Run: headless pygame with SDL's dummy video driver; simulated clock (each Clock.tick advances the game by its frame time, no real sleeping); random seed 0; keys injected as events and as key.get_pressed() state; no mouse input.
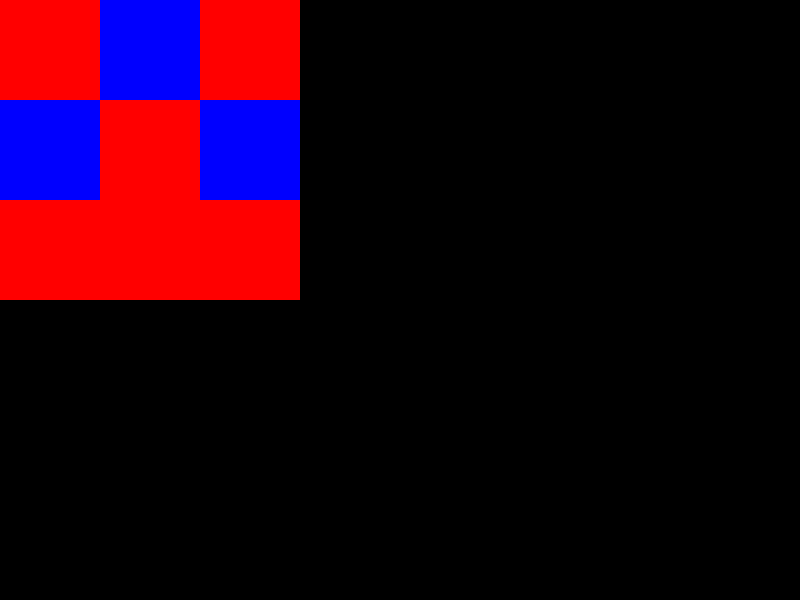
Frame 1 of 4 · flips 1–60 · no input
Frame 2 of 4 · flips 61–180 · tapped SPACE, RETURN · held RIGHT (→), D · screen unchanged from frame 1, image omitted
Frame 3 of 4 · flips 181–300 · held DOWN (↓), S · screen unchanged from frame 2, image omitted
Frame 4 of 4 · flips 301–420 · held LEFT (←), A, UP (↑), W · screen unchanged from frame 3, image omitted

The pygame program that drew these frames:

# Import the pygame module
import pygame
import sys
def createControlableObject():
    # Create a rectangle object
    rect = pygame.Rect(100, 300, 100, 50)
    return rect

def checkKeyEvents(player):
    # Get the state of the keyboard keys
    keys = pygame.key.get_pressed()
    # Check if the left arrow key is pressed
    if keys[pygame.K_LEFT]:
        # Move the rectangle to the left
        player.move_ip(-5, 0)
    # Check if the right arrow key is pressed
    if keys[pygame.K_RIGHT]:
        # Move the rectangle to the right
        player.move_ip(5, 0)
    # Check if the up arrow key is pressed
    if keys[pygame.K_UP]:
        # Move the rectangle up
        player.move_ip(0, -5)
    # Check if the down arrow key is pressed
    if keys[pygame.K_DOWN]:
        # Move the rectangle down
        player.move_ip(0, 5)

def createObjectsToDraw():

    rect = pygame.Rect(600, 300, 100, 50)
    listOfObjectsToDraw = []
    listOfObjectsToDraw.append(rect)
    return listOfObjectsToDraw

def drawObjects(listOfObjectsToDraw):
    for rect in listOfObjectsToDraw:
        pygame.draw.rect(screen, (255,10,10), rect)

def drawControlableObject(player):
    pygame.draw.rect(screen, (255,10,10), player)

def associateMatrixToDrawableRects(matrix, MATRIX_HEIGHT, MATRIX_WIDTH, FIELD_SIZE):
    worldRectsList = []
    posX = 0
    posY = 0
    for x in range(MATRIX_WIDTH):
        for y in range(MATRIX_HEIGHT):
            rect = pygame.Rect(posX, posY, FIELD_SIZE, FIELD_SIZE)
            worldRectsList.append(rect)
            posX += FIELD_SIZE
        posX = 0
        posY += FIELD_SIZE

    #worldRectsList.append(rect)
    return worldRectsList

def drawMatrix(matrix, MATRIX_HEIGHT, MATRIX_WIDTH, worldRectsList):
    BLUE = (0,0,255)
    RED = (255,0,0)

    #usingthe formula: matrix[x + y * Height]
    '''
    for x in range(MATRIX_WIDTH):
        for y in range(MATRIX_HEIGHT):
            if matrix[x + y * MATRIX_HEIGHT] == 0:
                pygame.draw.rect(screen, BLUE, worldRectsList[x + y * MATRIX_HEIGHT])
            elif matrix[x + y * MATRIX_HEIGHT] == 1:
                pygame.draw.rect(screen, RED, worldRectsList[x + y * MATRIX_HEIGHT])
'''
    for x in range(len(matrix)):
        if matrix[x] == 0:
            pygame.draw.rect(screen, BLUE, worldRectsList[x])
        elif matrix[x] == 1:
            pygame.draw.rect(screen, RED, worldRectsList[x])

# Initialize pygame
pygame.init()
# Create a display surface
screen = pygame.display.set_mode((800, 600))
# Set the caption of the window
pygame.display.set_caption("Game")
# Create a clock object
clock = pygame.time.Clock()

#Create objects to draw:
listOfObjectsToDraw = createObjectsToDraw()
#create human controlled object with keyboard:
player = createControlableObject()

# Create a color object
color = pygame.Color(255, 0, 0)

#Create matrix
matrix = [1,0,1,
          0,1,0,
          1,1,1]

MATRIX_HEIGHT = 3
MATRIX_WIDTH = 3
FIELD_SIZE = 100

worldRectsList = associateMatrixToDrawableRects(matrix, MATRIX_HEIGHT, MATRIX_WIDTH, FIELD_SIZE)

# Create a variable for the game loop
running = True

# Start the game loop
while running:
    # Handle the events
    for event in pygame.event.get():
        # Check if the user clicked the close button
        if event.type == pygame.QUIT:
            # Exit the loop
            running = False
            sys.exit()
    checkKeyEvents(player)
    # Fill the screen with black
    screen.fill((0, 0, 0))

    #draw your objects on the screen:
    drawMatrix(matrix, MATRIX_HEIGHT, MATRIX_WIDTH, worldRectsList)
    #drawObjects(listOfObjectsToDraw)
    #drawControlableObject(player)


    # Update the display
    pygame.display.update()
    # Control the frame rate
    clock.tick(60)

# Quit pygame
pygame.quit()
